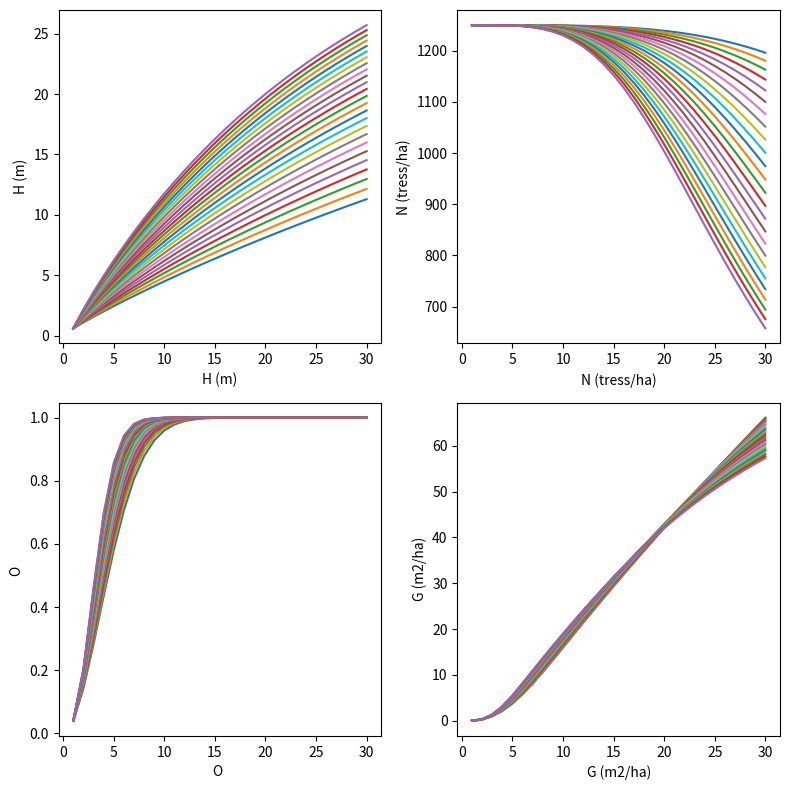

Source code (Python):
# -*- coding: utf-8 -*-

"""
[redacted]
"""
import numpy as np
import matplotlib.pyplot as plt
from scipy.integrate import odeint


def LobDyn(state, t):
    """
    Modelo presentado por garcia en:

    García, Oscar, Harold E. Burkhart, and Ralph L. Amateis. 2011.
    “A Biologically-Consistent Stand Growth Model for Loblolly
    Pine in the Piedmont Physiographic Region, USA.”
    Forest Ecology and Management 262(11): 2035–41.
    """
    global q, p
    H, N, O, W = state
    dHdt = q*(48.76/(H**0.07860) - 0.9271*H)
    dNdH = -1.754*10**-11 * (H**3.642) * (N**2.518) / (p**3.037)
    dOdH = 0.1344*p*H*(1.0 - O)
    dWdH = 0.2474*p*O*H*(N**0.4) + 0.4*(W/N)*dNdH
    return dHdt, dNdH, dOdH, dWdH


t = np.arange(1, 31, 1)
q = 0.0224452084897823
c2 = 15582
p = 1
H0 = 1.3
N0 = 2600
G0 = 0
O0 = 1-(1 - min([N0/c2, 1]))**2.4

state0 = [H0, N0, O0, G0]
statest = odeint(LobDyn, state0, t, full_output=True)[0]

fig ,ax = plt.subplots(2,2,figsize=(8,8))
ax[0][0].set_ylabel("H (m)")
ax[0][1].set_ylabel("N (tress/ha)")
ax[1][0].set_ylabel("O ")
ax[1][1].set_ylabel("G (m2/ha)")
ax[0][0].set_xlabel("H (m)")
ax[0][1].set_xlabel("N (tress/ha)")
ax[1][0].set_xlabel("O ")
ax[1][1].set_xlabel("G (m2/ha)")

for q in np.arange(0.01,0.035,0.001):
    states = odeint(LobDyn, [0.6, 1250, 0.04, 0], t, full_output=True)[0]
    #el area basal se obtiene desde la relacion W = G*H
    #se requiere revisar salida ya que no coincide con
    #implementacion excel.
    ax[0][0].plot(t,states[:,0])
    ax[0][1].plot(t,states[:,1])
    ax[1][0].plot(t,states[:,2])
    ax[1][1].plot(t,states[:,3]/states[:,0])

plt.tight_layout()
